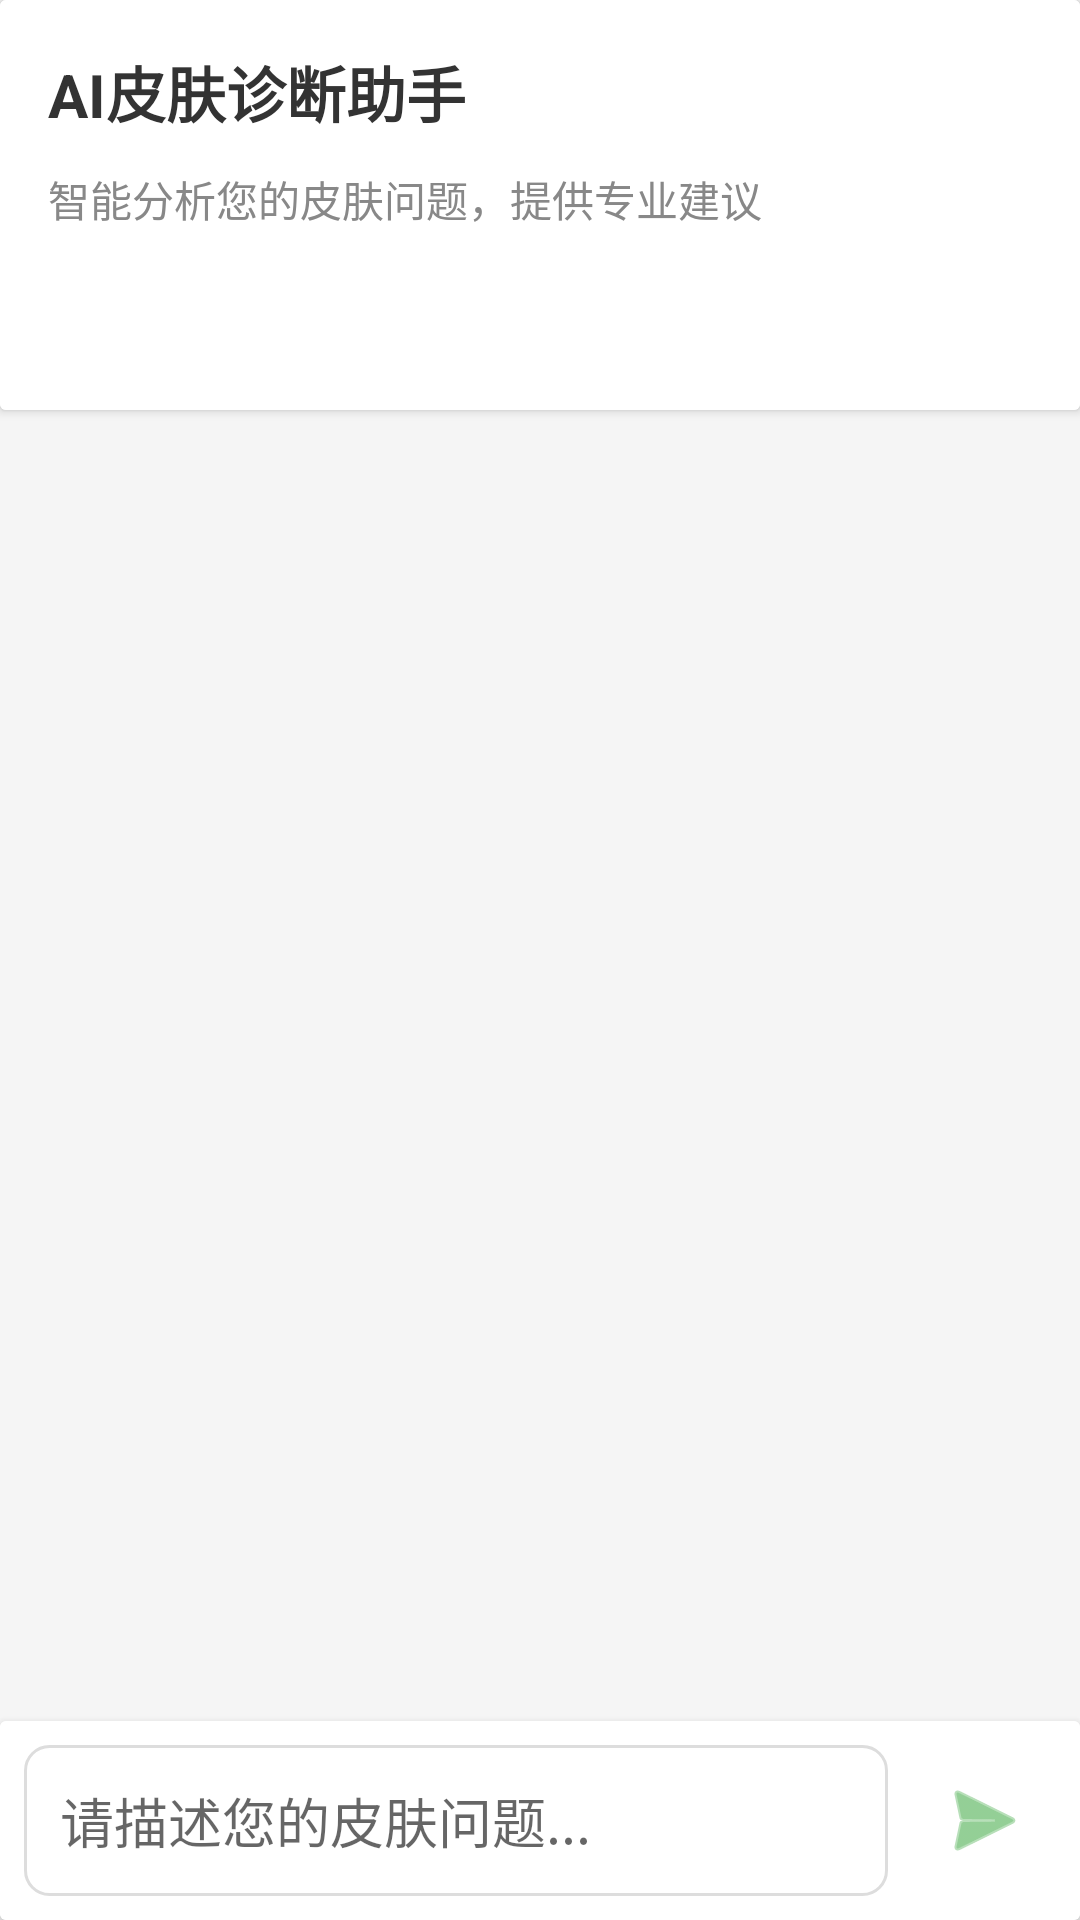

Reconstruct the res/layout file that produces this screen, plus the resources it refers to.
<!-- AndroidManifest.xml: application theme AppTheme -->
<!-- res/layout/fragment_ai_chat.xml -->
<?xml version="1.0" encoding="utf-8"?>
<LinearLayout xmlns:android="http://schemas.android.com/apk/res/android"
    xmlns:app="http://schemas.android.com/apk/res-auto"
    android:layout_width="match_parent"
    android:layout_height="match_parent"
    android:orientation="vertical"
    android:background="#F5F5F5">

    
    <androidx.cardview.widget.CardView
        android:layout_width="match_parent"
        android:layout_height="wrap_content"
        app:cardElevation="2dp">

        <LinearLayout
            android:layout_width="match_parent"
            android:layout_height="wrap_content"
            android:orientation="vertical"
            android:padding="16dp"
            android:background="#FFFFFF">

            <LinearLayout
                android:layout_width="match_parent"
                android:layout_height="wrap_content"
                android:orientation="horizontal">

                <TextView
                    android:layout_width="0dp"
                    android:layout_height="wrap_content"
                    android:layout_weight="1"
                    android:text="AI皮肤诊断助手"
                    android:textSize="20sp"
                    android:textStyle="bold"
                    android:textColor="#333333" />

                <Button
                    android:id="@+id/history_button"
                    android:layout_width="wrap_content"
                    android:layout_height="36dp"
                    android:text="历史记录"
                    android:textColor="#FFFFFF"
                    android:textSize="12sp"
                    android:background="@drawable/button_primary"
                    android:paddingStart="12dp"
                    android:paddingEnd="12dp" />
            </LinearLayout>

            <TextView
                android:layout_width="wrap_content"
                android:layout_height="wrap_content"
                android:text="智能分析您的皮肤问题，提供专业建议"
                android:textSize="14sp"
                android:textColor="#888888"
                android:layout_marginTop="4dp" />

            <Button
                android:id="@+id/new_chat_button"
                android:layout_width="wrap_content"
                android:layout_height="36dp"
                android:text="新对话"
                android:textColor="#FFFFFF"
                android:textSize="12sp"
                android:background="@drawable/button_primary"
                android:paddingStart="12dp"
                android:paddingEnd="12dp"
                android:layout_marginTop="8dp" />
        </LinearLayout>
    </androidx.cardview.widget.CardView>

    
    <ScrollView
        android:id="@+id/chat_scroll_view"
        android:layout_width="match_parent"
        android:layout_height="0dp"
        android:layout_weight="1"
        android:fillViewport="true"
        android:padding="16dp">

        <LinearLayout
            android:id="@+id/chat_container"
            android:layout_width="match_parent"
            android:layout_height="wrap_content"
            android:orientation="vertical" />
    </ScrollView>

    
    <androidx.cardview.widget.CardView
        android:layout_width="match_parent"
        android:layout_height="wrap_content"
        app:cardElevation="4dp">

        <LinearLayout
            android:layout_width="match_parent"
            android:layout_height="wrap_content"
            android:orientation="horizontal"
            android:padding="8dp"
            android:gravity="center_vertical"
            android:background="#FFFFFF">

            <EditText
                android:id="@+id/message_input"
                android:layout_width="0dp"
                android:layout_height="wrap_content"
                android:layout_weight="1"
                android:hint="请描述您的皮肤问题..."
                android:padding="12dp"
                android:background="@drawable/edit_text_background"
                android:maxLines="4"
                android:inputType="textMultiLine" />

            <ImageButton
                android:id="@+id/send_button"
                android:layout_width="48dp"
                android:layout_height="48dp"
                android:src="@android:drawable/ic_menu_send"
                android:background="?attr/selectableItemBackgroundBorderless"
                android:layout_marginStart="8dp"
                android:tint="#4CAF50" />
        </LinearLayout>
    </androidx.cardview.widget.CardView>

</LinearLayout>
<!-- resources referenced by this layout -->
<resources>
  <!-- drawable edit_text_background (drawable) -->
  <?xml version="1.0" encoding="utf-8"?>
  <shape xmlns:android="http://schemas.android.com/apk/res/android">
      <solid android:color="#FFFFFF" />
      <stroke android:color="#DDDDDD" android:width="1dp" />
      <corners android:radius="8dp" />
  </shape>
  <style name="AppTheme" parent="Theme.AppCompat.DayNight.NoActionBar">
          
          <item name="colorPrimary">@color/colorPrimary</item>
          <item name="colorPrimaryDark">@color/colorPrimaryDark</item>
          <item name="colorAccent">@color/colorAccent</item>
      </style>
  <color name="colorPrimary">#4CAF50</color>
  <color name="colorPrimaryDark">#4CAF50</color>
  <color name="colorAccent">#100E0E</color>
</resources>
